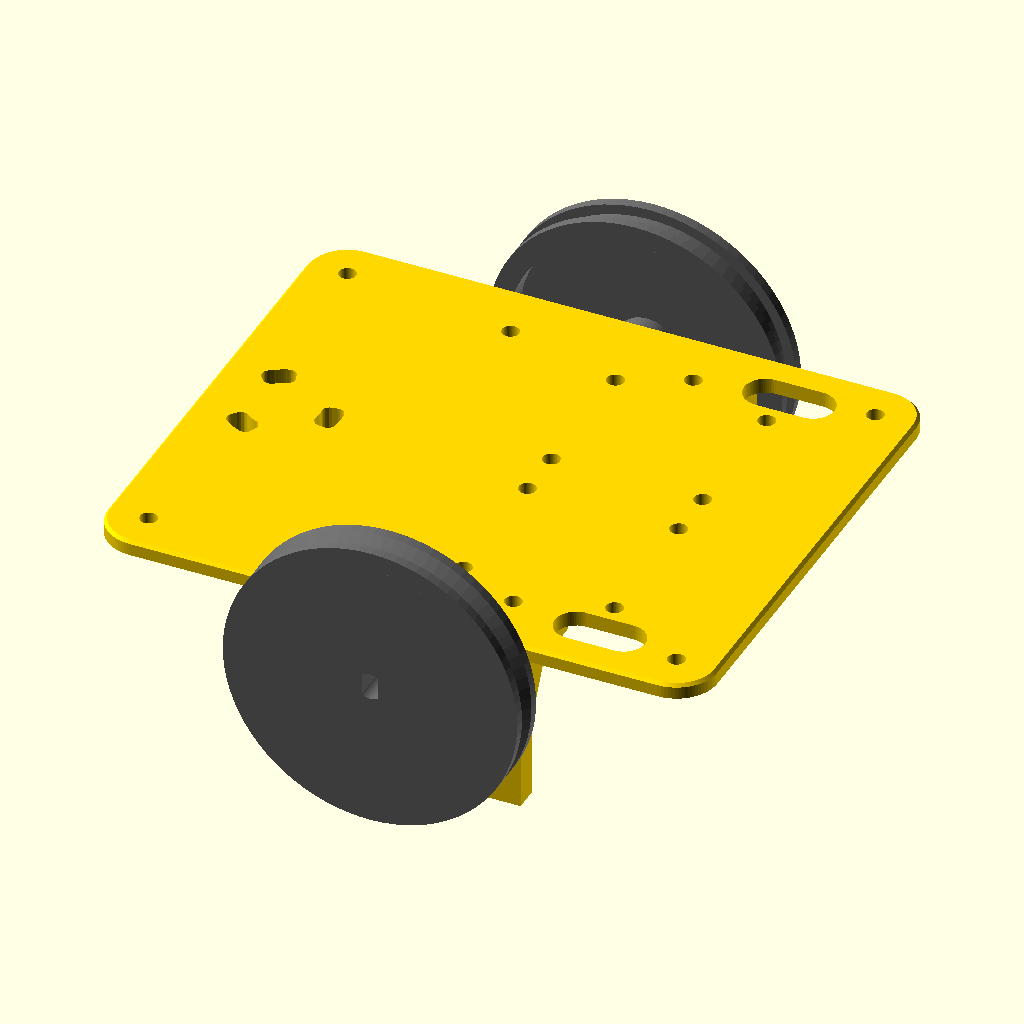
Cell 1: rendered with the file's own defaults.
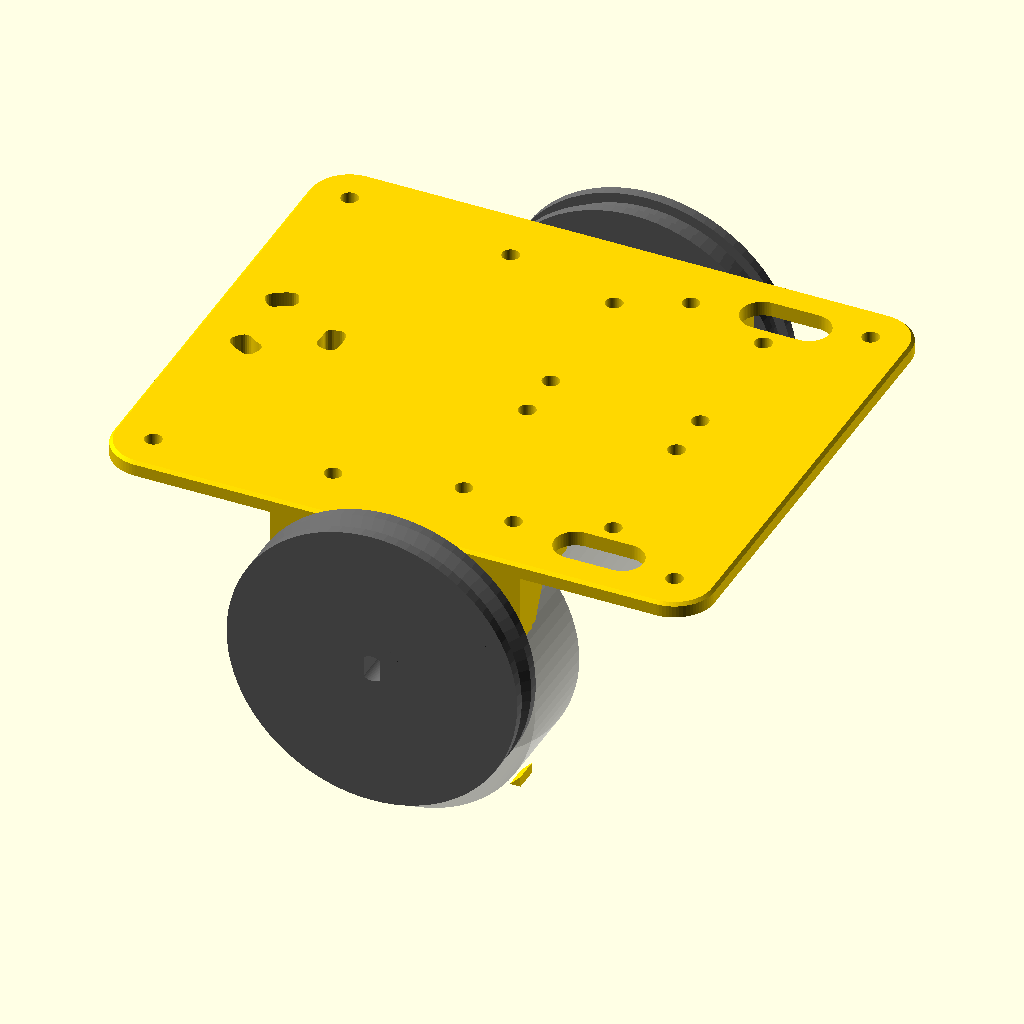
Cell 2 — motor_cap set to 55.8, the other parameters unchanged.
The same orthographic view direction (rotation 55°, 0°, 25°; colour scheme Cornfield) for every cell, with the view re-fitted per cell, so scale and position can differ between cells.
OpenSCAD source file cad/arsiv/vizvizbot_sasi_v6.scad:
// ============================================================
//  VızVızBot  -  Şasi v6 (plaka + ayrı braketler)
//  v2: motor kablosu delikleri fiş geçecek şekilde oval yuva yapıldı
//  v3: sarhoş teker insert yerine kendi civatalarıyla boydan boya
//      delikli; delikler daire boyunca yay şeklinde uzatıldı (ayar payı)
//  v4: VızVızBot yazısı; tablaya değen kenarda pah (fil ayağına karşı);
//      yatay vida delikleri damla şeklinde (desteksiz temiz baskı);
//      destek üçgenleri kalınlaştırıldı
//  v5: braketler AYRI parça, yan yatırılarak basılır (katmanlar yükü
//      taşıyacak yönde -> çok daha güçlü). Duvar 3 -> 5 mm, motor deliğinin
//      altı kapalı halka, tam boy destek üçgeni, 6 mm flanş.
//      Braket plakaya 2 adet M3x10 vida + ısıl insert ile bağlanır.
//      Sarhoş teker delikleri 2.4 -> 3.0 mm ve merkeze doğru da uzatıldı
//      (cıvatalar 90 derece dik geçmiyordu).
//      Flanşın ortası ULN2003 kartının vida başları için açıldı.
//  v6: Motor kulak vidalarının somunları duvarın iç yüzünde destek üçgenine
//      çarpıyordu. Her kulak deliğinin arkasına 10 mm çaplı, 7 mm derin somun
//      cebi açıldı (somun + pul + parmak/anahtar payı). Plaka v5 ile aynı.
//
//  Kullanım: Aşağıdaki "parca" satırını değiştir, F6 -> F7 ile STL al.
//    "montaj"      : sadece önizleme
//    "plaka"       : plaka + sarhoş teker yükselticisi (baskı yönünde)
//    "braketler"   : 2 braket (sağ + sol), yan yatırılmış baskı yönünde
// ============================================================

parca = "montaj";

$fn = 80;
tol = 0.3;              // tolerans testinden gelen değer

// ---------- MOTOR (28BYJ-48) ----------
motor_cap    = 27.9;    // gövde çapı (mavi kapak hariç)
motor_boy    = 19;      // gövde derinliği
kulak_aralik = 35;      // kulak delik MERKEZLERİ arası ((31 + 39.1) / 2)
mil_ofset    = 8;       // milin gövde merkezine uzaklığı (standart 8 mm)
mil_cap      = 5;
mil_duz      = 3;       // milin iki düz yüzü arası
mil_boy      = 10;      // KULAK YÜZEYİNDEN mil ucuna kadar  -> ÖLÇ VE DÜZELT!
mil_cikinti  = 1.5;     // mil dibindeki yuvarlak çıkıntının yüksekliği

// ---------- TEKER ----------
teker_cap   = 58;       // plastik gövde çapı; O-ring ile ~60 mm olur
teker_en    = 8;
oring_kalin = 3;        // O-ring kesit kalınlığı
oring_derin = 2;        // oluk derinliği
disk_kalin  = 3;
gobek_cap   = 12;

// ---------- ŞASİ ----------
sasi_x       = 120;     // boy (ileri-geri)
sasi_y       = 100;     // en
sasi_z       = 3;       // plaka kalınlığı
kose_r       = 8;
braket_kalin = 3;
braket_gen   = 50;
vida_delik   = 3.4;     // M3 geçiş deliği
pah          = 0.6;     // tablaya değen kenardaki pah (fil ayağı önlemi)
// ---------- v5 BRAKET ----------
b_duvar      = 5;       // braket duvar kalınlığı (v4: 3)
b_alt        = 5;       // braket alt kenarının yerden yüksekliği (motor deliği altı kapalı)
b_flans      = 6;       // plakaya oturan flanş kalınlığı (insert için)
b_flans_derin = 15;     // flanşın içeri uzunluğu
b_bag_x      = 18;      // plaka-braket vidalarının x konumu (±)
b_bag_y      = 38;      // plaka-braket vidalarının y konumu (ULN kartından uzak)
insert_delik = 3.7;     // M3 ısıl insert deliği (insert dış çapı 4.0 mm)
somun_cep_cap   = 10;   // v6: kulak somunu cebi çapı (M3 somun köşeden köşeye 6.4 + pul 7 + pay)
somun_cep_derin = 7;    // v6: duvarın iç yüzünden içeri

// ---------- SARHOŞ TEKER ----------
caster_yuk   = 28.7;    // montaj yüzeyinden bilyenin altına
caster_cap   = 27.5;
caster_ucgen = 15.7;    // delik merkezleri arası (eşkenar üçgen)
caster_x     = -45;     // robotun arkasında
caster_flans = 1.6;     // sarhoş tekerin montaj flanşı kalınlığı
caster_vida  = 2.0;     // sarhoş teker delik çapı (ölçülen)
caster_bosluk = 1.0;    // v5: 0.4 -> 1.0 (delik 3.0 mm; uzun kanalda cıvata dik geçsin)
caster_radyal = 0.6;    // v5: delikler merkeze doğru da ±0.6 mm uzatıldı
civata_boy   = 27;      // sarhoş teker civatasının boyu (ölçülen)
somun_anahtar = 4.6;    // somunun karşılıklı düz kenarları arası (ölçülen)
somun_kalin  = 1.5;     // somun kalınlığı (ölçülen)
yay_aci      = 10;      // deliklerin daire boyunca sağa ve sola uzama açısı (derece)

// ---------- MOTOR FİŞİ ----------
fis_en      = 14.8;     // beyaz 5 pinli fişin geniş kenarı
fis_kalin   = 5.5;      // dar kenarı

// ---------- ULN2003 YERLEŞİMİ ----------
uln_x        = 34.6;
uln_y        = 31.6;
uln_delik_x  = 29.8;    // delik MERKEZLERİ arası (uzun kenar)
uln_delik_y  = 27.1;    // delik MERKEZLERİ arası (kısa kenar)
uln_merkez_x = 20.3;

// ---------- HESAPLANAN DEĞERLER (dokunma) ----------
teker_dis  = teker_cap + 2 * (oring_kalin - oring_derin);  // ~60 mm
mil_yerden = teker_dis / 2;                                 // mil yerden yüksekliği
motor_z    = mil_yerden - mil_ofset;                        // motor gövde merkezi
plaka_alt  = motor_z + motor_cap / 2 + 1;                   // plakanın alt yüzü
ara_yuk    = plaka_alt - caster_yuk;                        // sarhoş teker yükseltici

echo(str("Plaka alt yuksekligi: ", plaka_alt, " mm"));
echo(str("Sarhos teker yukseltici: ", ara_yuk, " mm"));
echo(str("Teker dis capi: ", teker_dis, " mm"));

// civata + somun hesabı
caster_yigin = caster_flans + ara_yuk + sasi_z;   // flanş altından plaka üstüne
echo(str("Civata yigini: ", caster_yigin, " mm  |  civatanin plaka ustunden cikintisi: ",
         civata_boy - caster_yigin, " mm"));
echo(str("Yay deliklerin toplam uzunlugu: ",
         2 * PI * (caster_ucgen / sqrt(3)) * (2 * yay_aci) / 360 + caster_vida + caster_bosluk, " mm"));

// ============================================================
//  YARDIMCI ŞEKİLLER
// ============================================================
module yuvarlak_kare(x, y, z, r) {
  hull() for (i = [-1, 1], j = [-1, 1])
    translate([i * (x / 2 - r), j * (y / 2 - r), 0]) cylinder(r = r, h = z);
}

// Damla şeklinde delik: baskı yönünde yukarı bakan sivri ucu sayesinde
// yatay delikler desteksiz ve sarkmadan basılır. (model -z = baskıda yukarı)
module damla(r) {
  hull() {
    circle(r = r, $fn = 32);
    polygon([[-r * 0.7071, -r * 0.7071], [r * 0.7071, -r * 0.7071], [0, -r * 1.4142]]);
  }
}

module d_mil(t, h) {
  linear_extrude(h) intersection() {
    circle(d = mil_cap + t);
    square([mil_duz + t, mil_cap + 2], center = true);
  }
}

// ============================================================
//  TEKER
// ============================================================
// Baskı yönünde: dış yüz tablada, göbek yukarı bakar. Desteksiz basılır.
module teker_baski() {
  Ro      = teker_cap / 2;
  Ri      = Ro - 4;
  gobek_h = mil_boy - mil_cikinti - 0.5;
  oz1     = teker_en / 2 - 2;   // oluk tabanı
  difference() {
    union() {
      // jant + O-ring oluğu (üst kenarı 45 derece pahlı)
      rotate_extrude() polygon([
        [Ri, 0], [Ro, 0], [Ro, oz1],
        [Ro - oring_derin, oz1],
        [Ro - oring_derin, oz1 + 2],
        [Ro, oz1 + 2 + oring_derin],
        [Ro, teker_en], [Ri, teker_en]
      ]);
      cylinder(r = Ri + 0.5, h = disk_kalin);   // disk
      cylinder(d = gobek_cap, h = gobek_h);     // göbek
    }
    translate([0, 0, -1]) d_mil(tol, gobek_h + 2);  // D şekilli mil deliği
  }
}

// Montaj görünümü için: z=0 kulak yüzeyi, mil +z yönünde
module teker_lokal() {
  translate([0, 0, mil_boy]) mirror([0, 0, 1]) teker_baski();
}

// ============================================================
//  MOTOR BRAKETİ
// ============================================================
// Motor gövdesi dışarıdan delikten içeri geçer, kulaklar braketin dış
// yüzüne M3 vida + somunla tutturulur. Mil dışarı bakar, teker takılır.
// Yatay delik için damla profili, sivri ucu robotun +X yönüne bakar
// (braket yan yatırılınca +X baskıda YUKARI olur). "kes" verilirse uç düzlenir.
module damla_x(r, kes = 0) {
  intersection() {
    hull() {
      circle(r = r, $fn = 48);
      polygon([[r * 0.7071, -r * 0.7071], [r * 1.4142, 0], [r * 0.7071, r * 0.7071]]);
    }
    if (kes > 0) translate([-r - 1, -r - 1]) square([2 * r + 1 + kes, 2 * r + 2]);
    else translate([-r - 1, -r - 1]) square([3 * r, 2 * r + 2]);
  }
}

// Y ekseni boyunca delik (2B profil: x = robot X, y = robot Z)
module y_delik(x, z, y0, y1, r, kes = 0) {
  translate([x, y1, z]) rotate([90, 0, 0]) linear_extrude(y1 - y0) damla_x(r, kes);
}

// Sağ braket (y > 0). Motor gövdesi dışarıdan delikten içeri geçer, kulaklar
// dış yüze M3 vida + somunla. Flanş plakanın altına oturur, plakadan
// geçen M3 vida flanştaki ısıl insert'e girer.
module braket() {
  yd = sasi_y / 2;            // dış yüz
  yi = yd - b_duvar;          // iç yüz
  r_m = motor_cap / 2 + tol;  // motor deliği yarıçapı
  difference() {
    union() {
      // duvar
      translate([-braket_gen / 2, yi, b_alt]) cube([braket_gen, b_duvar, plaka_alt - b_alt]);
      // flanş
      translate([-braket_gen / 2, yi - b_flans_derin, plaka_alt - b_flans])
        cube([braket_gen, b_flans_derin + 0.01, b_flans]);
      // tam boy destek üçgeni
      translate([-braket_gen / 2, 0, 0]) rotate([90, 0, 90]) linear_extrude(braket_gen)
        polygon([[yi + 0.01, plaka_alt - b_flans + 0.01], [yi - 5, plaka_alt - b_flans + 0.01],
                 [yi + 0.01, plaka_alt - b_flans - 10]]);
    }
    // motor gövdesi deliği (duvardan) ve gövde boşluğu (flanş/destek altında)
    y_delik(0, motor_z, yi - 0.01, yd + 1, r_m, 0.5);
    y_delik(0, motor_z, yi - b_flans_derin - 5, yi + 0.02, r_m + 0.5, 0.5);
    // kulak vida delikleri
    for (sx = [-1, 1]) y_delik(sx * kulak_aralik / 2, motor_z, yi - 1, yd + 1, vida_delik / 2);
    // v6: kulak somunları için cep (destek üçgeninin içinden, duvarın iç yüzüne kadar)
    for (sx = [-1, 1]) y_delik(sx * kulak_aralik / 2, motor_z, yi - somun_cep_derin, yi + 0.01, somun_cep_cap / 2);
    // flanşın ortası: ULN2003 kartının alttan gelen vida başlarına yer aç
    // (kenarlar 45 derece, yan yatık baskıda destek gerekmez)
    translate([0, 0, plaka_alt - b_flans - 0.1]) linear_extrude(b_flans + 0.2)
      polygon([[-10, yi - 5.1], [10, yi - 5.1],
               [10 + b_flans_derin, yi - 5.1 - b_flans_derin],
               [-10 - b_flans_derin, yi - 5.1 - b_flans_derin]]);
    // plaka bağlantısı: ısıl insert delikleri (flanş boyunca)
    for (sx = [-1, 1])
      translate([sx * b_bag_x, b_bag_y, plaka_alt - b_flans - 0.01])
        linear_extrude(b_flans + 1) damla_x(insert_delik / 2);
  }
}

// Baskı yönü: robotun +X yönü yukarı (L profili tablada). Desteksiz.
module braketler_baski() {
  // sağ braket
  translate([0, -14, braket_gen / 2]) rotate([0, -90, 0])
    translate([0, -40, 0]) braket();
  // sol braket (ayna)
  translate([0, 14, braket_gen / 2]) rotate([0, -90, 0])
    translate([0, 40, 0]) mirror([0, 1, 0]) braket();
}

// ============================================================
//  SARHOŞ TEKER YÜKSELTİCİSİ
// ============================================================
// Vidalar alttan, sarhoş tekerin flanşından geçip bu parçadaki
// ısıl insert'lere girer. Plakanın üstünde hiçbir vida çıkmaz.
module caster_ara() {
  translate([caster_x, 0, caster_yuk])
    cylinder(d = caster_cap, h = ara_yuk + 0.01);
}

// Yükselticiden ve plakadan boydan boya geçen YAY ŞEKLİNDE delikler.
// Her delik, sarhoş tekerin merkezi etrafındaki daire boyunca sağa ve sola
// "yay_aci" kadar uzar. Delikler tam hizalanmazsa teker hafifçe döndürülerek oturtulur.
module caster_delikleri() {
  ust = plaka_alt + sasi_z;
  r   = caster_ucgen / sqrt(3);          // deliklerin merkeze uzaklığı
  d   = caster_vida + caster_bosluk;     // delik genişliği (v5: 3.0 mm)
  for (a = [0, 120, 240])
    translate([caster_x, 0, caster_yuk - 1])
      for (b = [-yay_aci : yay_aci / 4 : yay_aci - yay_aci / 4])
        hull() for (c = [b, b + yay_aci / 4])
          for (dr = [-caster_radyal, caster_radyal])
            rotate([0, 0, a + c]) translate([r + dr, 0, 0])
              cylinder(d = d, h = ust - caster_yuk + 2, $fn = 24);
}

// ============================================================
//  PLAKA
// ============================================================
module plaka() {
  difference() {
    hull() {
      translate([0, 0, plaka_alt]) yuvarlak_kare(sasi_x, sasi_y, sasi_z - pah, kose_r);
      translate([0, 0, plaka_alt + sasi_z - 0.01])
        yuvarlak_kare(sasi_x - 2 * pah, sasi_y - 2 * pah, 0.01, kose_r - pah);
    }

    // ULN2003 montaj delikleri (alttan vida, kartın altında somun = ara parça)
    for (sy = [-1, 1], dx = [-1, 1], dy = [-1, 1])
      translate([uln_merkez_x + dx * uln_delik_x / 2,
                 sy * (uln_y / 2 + 2.8) + dy * uln_delik_y / 2,
                 plaka_alt - 1])
        cylinder(d = vida_delik, h = sasi_z + 2);

    // braket bağlantı delikleri
    for (sx = [-1, 1], sy = [-1, 1])
      translate([sx * b_bag_x, sy * b_bag_y, plaka_alt - 1])
        cylinder(d = vida_delik, h = sasi_z + 2);

    // kabuk bağlantı delikleri (köşeler)
    for (sx = [-1, 1], sy = [-1, 1])
      translate([sx * 52, sy * 42, plaka_alt - 1])
        cylinder(d = vida_delik, h = sasi_z + 2);

    // motor kablosu geçiş yuvaları (oval, fiş rahat geçsin)
    for (sy = [-1, 1])
      translate([36, sy * 40, plaka_alt - 1])
        hull() for (dx = [-1, 1])
          translate([dx * (fis_en + 3 - fis_kalin - 3) / 2, 0, 0])
            cylinder(d = fis_kalin + 3, h = sasi_z + 2);

    // alt yüzde sürüm yazısı
    translate([-5, 0, plaka_alt - 0.01])
      linear_extrude(0.61) mirror([1, 0, 0])
        text("VızVızBot v6", size = 6, halign = "center", valign = "center");
  }
}

// ============================================================
//  BİRLEŞTİRMELER
// ============================================================
module plaka_tum() {
  difference() {
    union() { plaka(); caster_ara(); }
    caster_delikleri();
  }
}

module sasi() {
  plaka_tum();
  braket();
  mirror([0, 1, 0]) braket();
}

// Baskı yönü: plakanın üst yüzü tablada, yükseltici yukarı bakar. Desteksiz.
module plaka_baski() {
  translate([0, 0, plaka_alt + sasi_z]) rotate([180, 0, 0]) plaka_tum();
}

module montaj() {
  color("gold") sasi();
  for (s = [1, -1]) scale([1, s, 1]) {
    color("dimgray")
      translate([0, sasi_y / 2, mil_yerden]) rotate([-90, 0, 0]) teker_lokal();
    // hayalet motor (sadece görsel)
    %translate([0, sasi_y / 2, motor_z]) rotate([90, 0, 0])
      cylinder(d = motor_cap, h = motor_boy);
  }
}

// ============================================================
if      (parca == "plaka")     plaka_baski();
else if (parca == "braketler") braketler_baski();
else                           montaj();
Customizer parameters (derived from the source; name, type, default, range or options):
parca: string, default "montaj"
tol: number, default 0.3
motor_cap: number, default 27.9
motor_boy: number, default 19
kulak_aralik: number, default 35
mil_ofset: number, default 8
mil_cap: number, default 5
mil_duz: number, default 3
mil_boy: number, default 10
mil_cikinti: number, default 1.5
teker_cap: number, default 58
teker_en: number, default 8
oring_kalin: number, default 3
oring_derin: number, default 2
disk_kalin: number, default 3
gobek_cap: number, default 12
sasi_x: number, default 120
sasi_y: number, default 100
sasi_z: number, default 3
kose_r: number, default 8
braket_kalin: number, default 3
braket_gen: number, default 50
vida_delik: number, default 3.4
pah: number, default 0.6
b_duvar: number, default 5
b_alt: number, default 5
b_flans: number, default 6
b_flans_derin: number, default 15
b_bag_x: number, default 18
b_bag_y: number, default 38
insert_delik: number, default 3.7
somun_cep_cap: number, default 10
somun_cep_derin: number, default 7
caster_yuk: number, default 28.7
caster_cap: number, default 27.5
caster_ucgen: number, default 15.7
caster_x: number, default -45
caster_flans: number, default 1.6
caster_vida: number, default 2
caster_bosluk: number, default 1
caster_radyal: number, default 0.6
civata_boy: number, default 27
somun_anahtar: number, default 4.6
somun_kalin: number, default 1.5
yay_aci: number, default 10
fis_en: number, default 14.8
fis_kalin: number, default 5.5
uln_x: number, default 34.6
uln_y: number, default 31.6
uln_delik_x: number, default 29.8
uln_delik_y: number, default 27.1
uln_merkez_x: number, default 20.3
